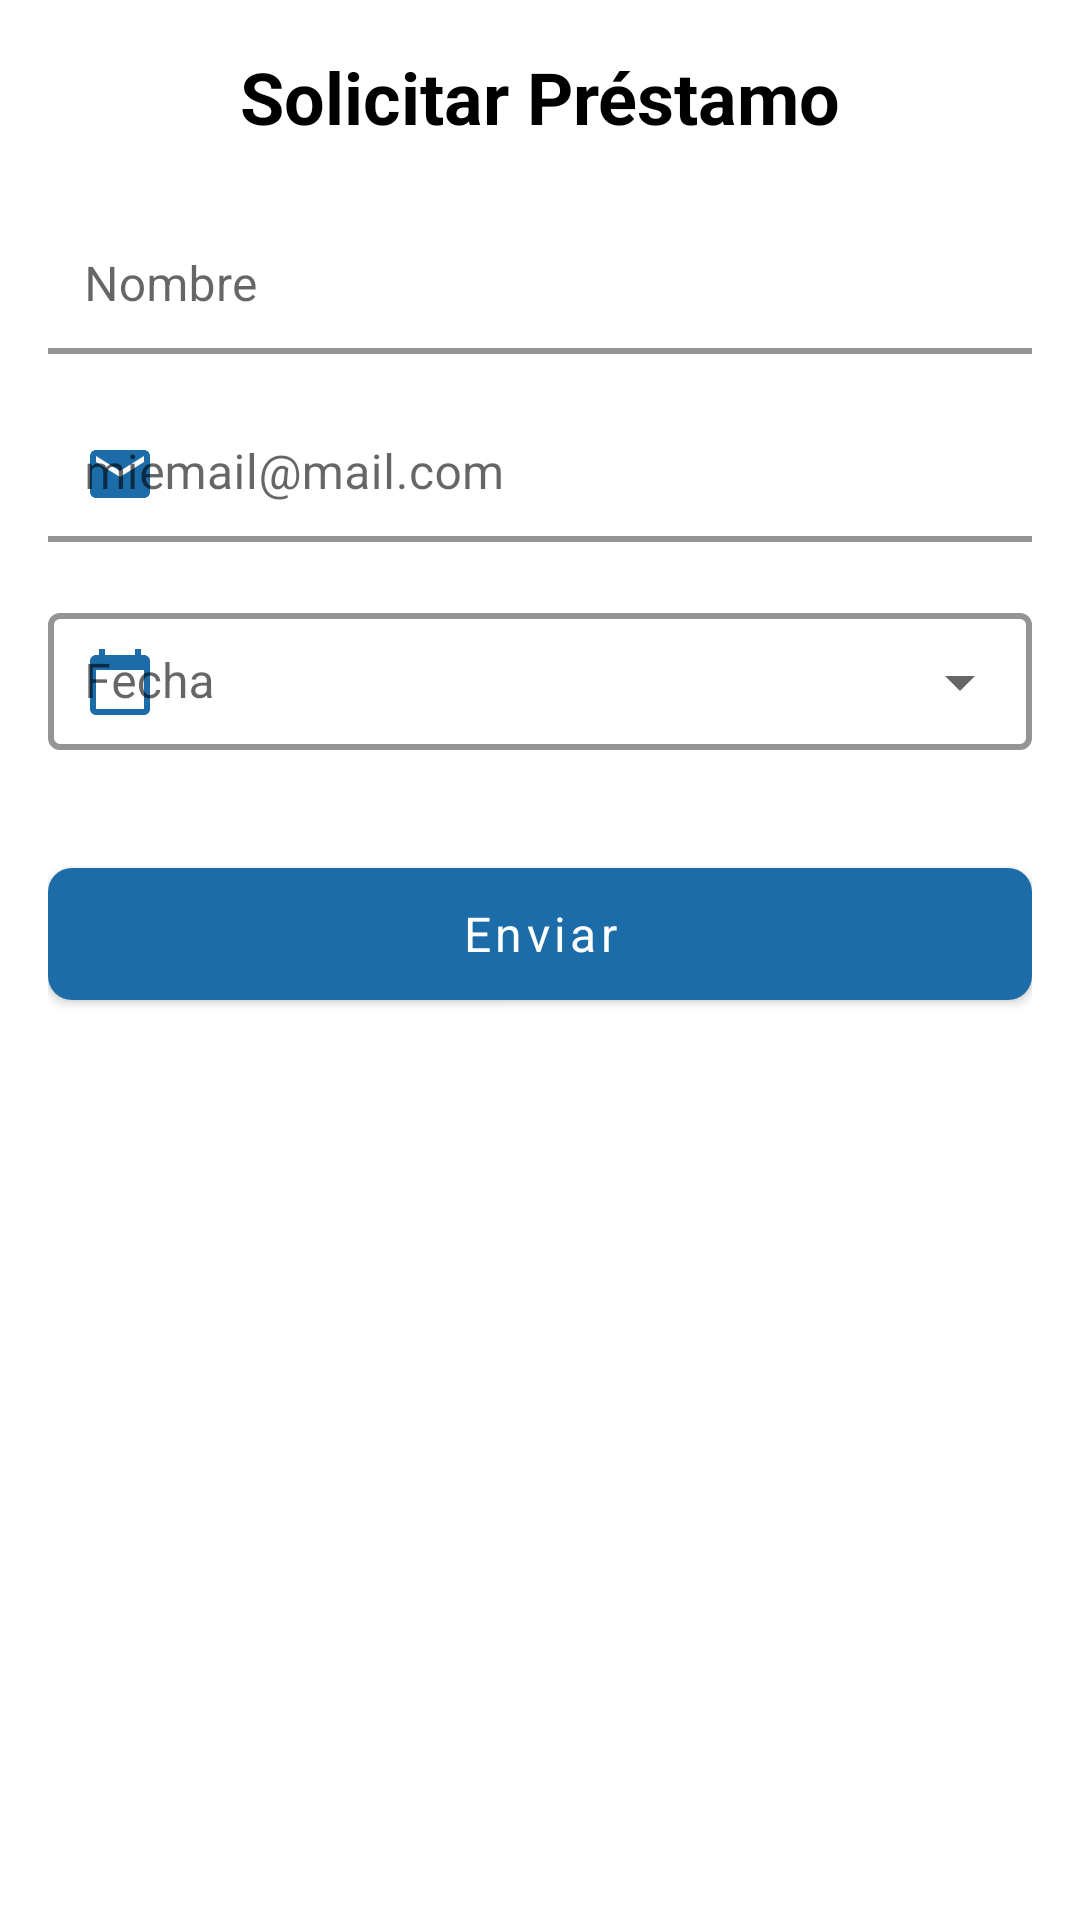

Android layout source for this screen:
<!-- AndroidManifest.xml: application theme Theme.BookLend -->
<!-- res/layout/fragment_form.xml -->
<?xml version="1.0" encoding="utf-8"?>
<ScrollView xmlns:android="http://schemas.android.com/apk/res/android"
    xmlns:app="http://schemas.android.com/apk/res-auto"
    android:layout_width="match_parent"
    android:layout_height="match_parent"
    android:background="@android:color/white"
    android:padding="16dp">

    <LinearLayout
        android:layout_width="match_parent"
        android:layout_height="wrap_content"
        android:orientation="vertical">

        
        <TextView
            android:layout_width="match_parent"
            android:layout_height="wrap_content"
            android:text="Solicitar Préstamo"
            android:textSize="24sp"
            android:textStyle="bold"
            android:textColor="@android:color/black"
            android:gravity="center"
            android:layout_marginBottom="24dp" />

        
        <com.google.android.material.textfield.TextInputLayout
            android:id="@+id/tilName"
            android:layout_width="match_parent"
            android:layout_height="wrap_content"
            android:layout_marginBottom="16dp"
            app:boxBackgroundColor="@android:color/transparent"
            app:boxStrokeColor="@color/blue"
            app:boxStrokeWidth="2dp"
            app:hintTextColor="@color/blue"
            app:startIconDrawable="@drawable/ic_person"
            app:startIconTint="@color/blue">

            <com.google.android.material.textfield.TextInputEditText
                android:id="@+id/etName"
                android:layout_width="match_parent"
                android:layout_height="wrap_content"
                android:hint="Nombre"
                android:inputType="textPersonName"
                android:maxLines="1"
                android:padding="12dp"
                android:textSize="16sp" />
        </com.google.android.material.textfield.TextInputLayout>

        
        <com.google.android.material.textfield.TextInputLayout
            android:id="@+id/tilEmail"
            android:layout_width="match_parent"
            android:layout_height="wrap_content"
            android:layout_marginBottom="16dp"
            app:boxBackgroundColor="@android:color/transparent"
            app:boxStrokeColor="@color/blue"
            app:boxStrokeWidth="2dp"
            app:hintTextColor="@color/blue"
            app:startIconDrawable="@drawable/ic_email"
            app:startIconTint="@color/blue"
            app:endIconMode="clear_text">

            <com.google.android.material.textfield.TextInputEditText
                android:id="@+id/etEmail"
                android:layout_width="match_parent"
                android:layout_height="wrap_content"
                android:hint="miemail@mail.com"
                android:inputType="textEmailAddress"
                android:maxLines="1"
                android:padding="12dp"
                android:textSize="16sp" />
        </com.google.android.material.textfield.TextInputLayout>

        
        <com.google.android.material.textfield.TextInputLayout
            android:id="@+id/tilDate"
            android:layout_width="match_parent"
            android:layout_height="wrap_content"
            android:layout_marginBottom="32dp"
            style="@style/Widget.MaterialComponents.TextInputLayout.OutlinedBox.ExposedDropdownMenu"
            app:boxBackgroundColor="@android:color/transparent"
            app:boxStrokeColor="@color/blue"
            app:boxStrokeWidth="2dp"
            app:hintTextColor="@color/blue"
            app:startIconDrawable="@drawable/ic_calendar"
            app:startIconTint="@color/blue">

            <AutoCompleteTextView
                android:id="@+id/etDate"
                android:layout_width="match_parent"
                android:layout_height="wrap_content"
                android:hint="Fecha"
                android:inputType="none"
                android:maxLines="1"
                android:padding="12dp"
                android:textSize="16sp"
                android:focusable="false"
                android:clickable="true" />
        </com.google.android.material.textfield.TextInputLayout>

        
        <com.google.android.material.button.MaterialButton
            android:id="@+id/btnSend"
            android:layout_width="match_parent"
            android:layout_height="56dp"
            android:text="Enviar"
            android:textSize="16sp"
            android:textAllCaps="false"
            app:cornerRadius="8dp"
            app:backgroundTint="@color/blue"
            android:layout_marginBottom="8dp" />

    </LinearLayout>

</ScrollView>
<!-- resources referenced by this layout -->
<resources>
  <color name="blue">#1B6CA8</color>
  <!-- drawable ic_calendar (drawable) -->
  <vector xmlns:android="http://schemas.android.com/apk/res/android"
      android:width="24dp"
      android:height="24dp"
      android:viewportWidth="24"
      android:viewportHeight="24">
      <path
          android:fillColor="@color/primary"
          android:pathData="M20,3h-1V1h-2v2H7V1H5v2H4C2.9,3 2,3.9 2,5v16c0,1.1 0.9,2 2,2h16c1.1,0 2,-0.9 2,-2V5C22,3.9 21.1,3 20,3zM20,21H4V8h16V21z"/>
      <path
          android:fillColor="@color/primary"
          android:pathData="M0 0h24v24H0z"
          android:fillAlpha="0"/>
  </vector>
  <!-- drawable ic_email (drawable) -->
  <vector xmlns:android="http://schemas.android.com/apk/res/android"
      android:width="24dp"
      android:height="24dp"
      android:viewportWidth="24"
      android:viewportHeight="24">
      <path
          android:fillColor="@color/primary"
          android:pathData="M20,4H4C2.9,4 2.01,4.9 2.01,6L2,18c0,1.1 0.9,2 2,2h16c1.1,0 2,-0.9 2,-2V6C22,4.9 21.1,4 20,4zM20,8l-8,5 -8,-5V6l8,5 8,-5v2z"/>
  </vector>
  <style name="Theme.BookLend" parent="Theme.MaterialComponents.DayNight.NoActionBar">
          <item name="colorPrimary">@color/primary</item>
          <item name="colorPrimaryVariant">@color/primary_dark</item>
          <item name="colorOnPrimary">@android:color/white</item>
          <item name="colorSecondary">@color/accent</item>
          <item name="colorOnSecondary">@android:color/white</item>
          <item name="android:colorBackground">@color/background</item>
          <item name="colorSurface">@color/surface</item>
          <item name="android:fontFamily">sans-serif</item>
          <item name="materialButtonStyle">@style/Widget.MaterialComponents.Button</item>
      </style>
  <color name="primary">#1B6CA8</color>
  <color name="primary_dark">#14508A</color>
  <color name="accent">#F57C00</color>
  <color name="background">#F4F6F9</color>
  <color name="surface">#FFFFFF</color>
</resources>
